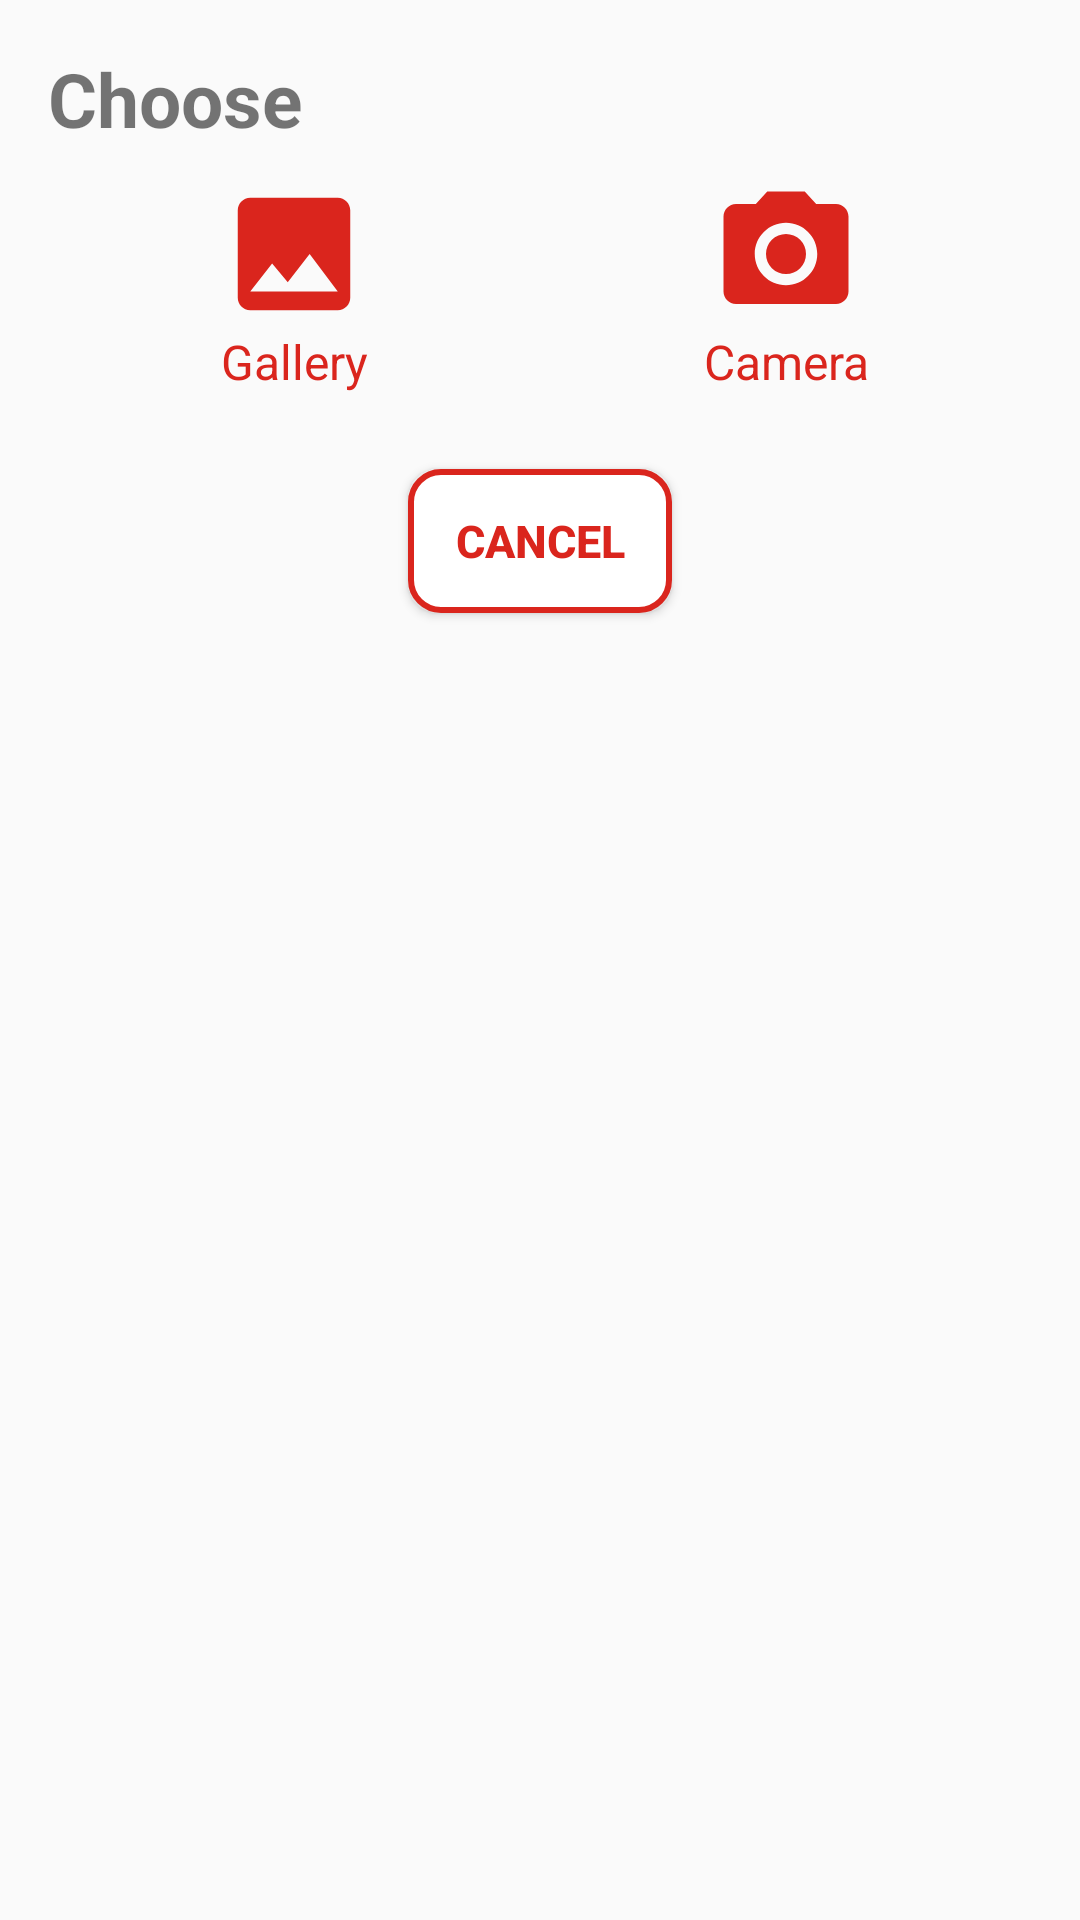

Write the Android layout XML for this screen, with the resource values it uses.
<!-- AndroidManifest.xml: application theme Theme.Assignment -->
<!-- res/layout/image_dialog.xml -->
<LinearLayout
    xmlns:android="http://schemas.android.com/apk/res/android"
    android:layout_width="350dp"
    android:layout_height="wrap_content"
    android:orientation="vertical"
    android:padding="16dp">

    <TextView
        android:layout_width="wrap_content"
        android:layout_height="wrap_content"
        android:textSize="25sp"
        android:textStyle="bold"
        android:text="Choose"
        android:layout_marginBottom="10dp"/>

    <LinearLayout
        android:layout_width="match_parent"
        android:layout_height="wrap_content"
        android:orientation="horizontal"
        android:layout_gravity="center_horizontal"
        android:layout_marginBottom="25dp"
        android:baselineAligned="false">

        <LinearLayout
            android:layout_width="0dp"
            android:layout_height="wrap_content"
            android:layout_weight="1"
            android:orientation="vertical"
            android:gravity="center">

            <ImageView
                android:id="@+id/galleryBtn"
                android:layout_width="50dp"
                android:layout_height="50dp"
                android:src="@drawable/ic_addphoto"
                android:contentDescription="@string/opengallery"
                />

            <TextView
                android:layout_width="wrap_content"
                android:layout_height="wrap_content"
                android:text="Gallery"
                android:textColor="@color/red_theme_color"
                android:textSize="16sp"
                android:gravity="center"
                />
        </LinearLayout>

        <LinearLayout
            android:layout_width="0dp"
            android:layout_height="wrap_content"
            android:layout_weight="1"
            android:orientation="vertical"
            android:gravity="center">

            <ImageView
                android:id="@+id/cameraBtn"
                android:layout_width="50dp"
                android:layout_height="50dp"
                android:src="@drawable/ic_camera"
                android:contentDescription="@string/opencamera"/>

            <TextView
                android:layout_width="wrap_content"
                android:layout_height="wrap_content"
                android:text="Camera"
                android:textSize="16sp"
                android:textColor="@color/red_theme_color"
                android:gravity="center"/>
        </LinearLayout>
    </LinearLayout>


    <Button
        android:id="@+id/btnCancel"
        android:layout_width="wrap_content"
        android:layout_height="wrap_content"
        android:text="Cancel"
        android:layout_gravity="center_horizontal"
        style="@style/WhiteButtonStyle"/>
</LinearLayout>
<!-- resources referenced by this layout -->
<resources>
  <color name="red_theme_color">#DA251D</color>
  <!-- drawable ic_addphoto (drawable) -->
  <vector android:height="32dp" android:tint="#DA251D"
      android:viewportHeight="24" android:viewportWidth="24"
      android:width="32dp" xmlns:android="http://schemas.android.com/apk/res/android">
      <path android:fillColor="@android:color/white" android:pathData="M21,19V5c0,-1.1 -0.9,-2 -2,-2H5c-1.1,0 -2,0.9 -2,2v14c0,1.1 0.9,2 2,2h14c1.1,0 2,-0.9 2,-2zM8.5,13.5l2.5,3.01L14.5,12l4.5,6H5l3.5,-4.5z"/>
  </vector>
  <!-- drawable ic_camera (drawable) -->
  <vector android:height="32dp" android:tint="#DA251D"
      android:viewportHeight="24" android:viewportWidth="24"
      android:width="32dp" xmlns:android="http://schemas.android.com/apk/res/android">
      <path android:fillColor="@android:color/white" android:pathData="M12,12m-3.2,0a3.2,3.2 0,1 1,6.4 0a3.2,3.2 0,1 1,-6.4 0"/>
      <path android:fillColor="@android:color/white" android:pathData="M9,2L7.17,4L4,4c-1.1,0 -2,0.9 -2,2v12c0,1.1 0.9,2 2,2h16c1.1,0 2,-0.9 2,-2L22,6c0,-1.1 -0.9,-2 -2,-2h-3.17L15,2L9,2zM12,17c-2.76,0 -5,-2.24 -5,-5s2.24,-5 5,-5 5,2.24 5,5 -2.24,5 -5,5z"/>
  </vector>
  <string name="opencamera">openCamera</string>
  <string name="opengallery">openGallery</string>
  <style name="WhiteButtonStyle" parent="Widget.AppCompat.Button">
          <item name="android:background">@drawable/white_button_background</item>
          <item name="android:textColor">@color/red_theme_color</item>
          <item name="android:textStyle">bold</item>
          <item name="android:textSize">15sp</item>
  
      </style>
  <style name="Theme.Assignment" parent="Base.Theme.Assignment">
  
      </style>
  <!-- drawable white_button_background (drawable) -->
  <shape xmlns:android="http://schemas.android.com/apk/res/android">
      <solid android:color="@color/white" /> 
      <corners android:radius="10dp" /> 
      <stroke
          android:width="2dp"
          android:color="@color/red_theme_color" />
  </shape>
  <style name="Base.Theme.Assignment" parent="Theme.AppCompat.Light.NoActionBar">
          
          
      </style>
  <color name="white">#FFFFFFFF</color>
</resources>
